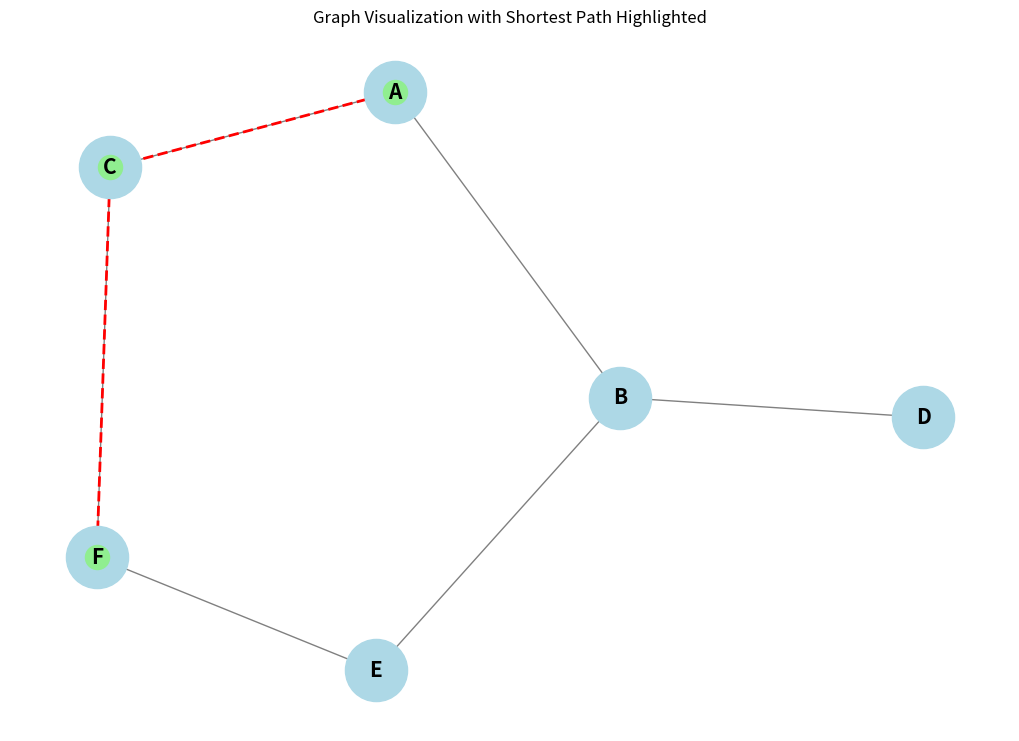

Write the Python code that produced this figure.
# Experiment 3 - DFS (all simple paths explored, shortest kept)
# INPUT: graph below, start_node = 'A', end_node = 'F'
# Expected: path ['A', 'C', 'F'], length 3
import networkx as nx
import matplotlib.pyplot as plt

def dfs_shortest_path(graph, start, end, path=None):
    if path is None:
        path = []
    path = path + [start]
    print(f"Exploring node: {start}, Current path: {path}")
    if start == end:
        print(f"Reached the end node: {end}, Path: {path}")
        return path
    shortest = None
    for node in graph[start]:
        if node not in path:
            print(f"Going to node: {node} from node: {start}")
            newpath = dfs_shortest_path(graph, node, end, path)
            if newpath:
                if shortest is None or len(newpath) < len(shortest):
                    shortest = newpath
    if shortest:
        print(f"Backtracking to node: {start}, Shortest path found: {shortest}")
        print(f"Length of the path: {len(shortest)}")
    else:
        print(f"Backtracking to node: {start}, No path found.")
    return shortest

def draw_graph(graph, shortest_path=None):
    G = nx.Graph()
    for node, neighbors in graph.items():
        for neighbor in neighbors:
            G.add_edge(node, neighbor)
    pos = nx.spring_layout(G)
    plt.figure(figsize=(10, 7))
    nx.draw(G, pos, with_labels=True, node_color='lightblue', edge_color='gray',
            node_size=2000, font_size=15, font_weight='bold')
    if shortest_path:
        path_edges = list(zip(shortest_path, shortest_path[1:]))
        nx.draw_networkx_edges(G, pos, edgelist=path_edges, edge_color='red',
                               width=2, style='dashed')
        nx.draw_networkx_nodes(G, pos, nodelist=shortest_path, node_color='lightgreen')
    plt.title("Graph Visualization with Shortest Path Highlighted")
    plt.show()

if __name__ == "__main__":
    graph = {
        'A': ['B', 'C'],
        'B': ['A', 'D', 'E'],
        'C': ['A', 'F'],
        'D': ['B'],
        'E': ['B', 'F'],
        'F': ['C', 'E'],
    }
    print("The graph is:")
    for node, neighbors in graph.items():
        print(f"{node}: {', '.join(neighbors)}")

    start_node = 'A'
    end_node = 'F'
    print(f"\nFinding shortest path from {start_node} to {end_node}...\n")
    shortest_path = dfs_shortest_path(graph, start_node, end_node)
    if shortest_path:
        print(f"Shortest path from {start_node} to {end_node}: {shortest_path}")
        print(f"Length of the shortest path: {len(shortest_path)}")
    else:
        print(f"No path found from {start_node} to {end_node}.")
    draw_graph(graph, shortest_path)
